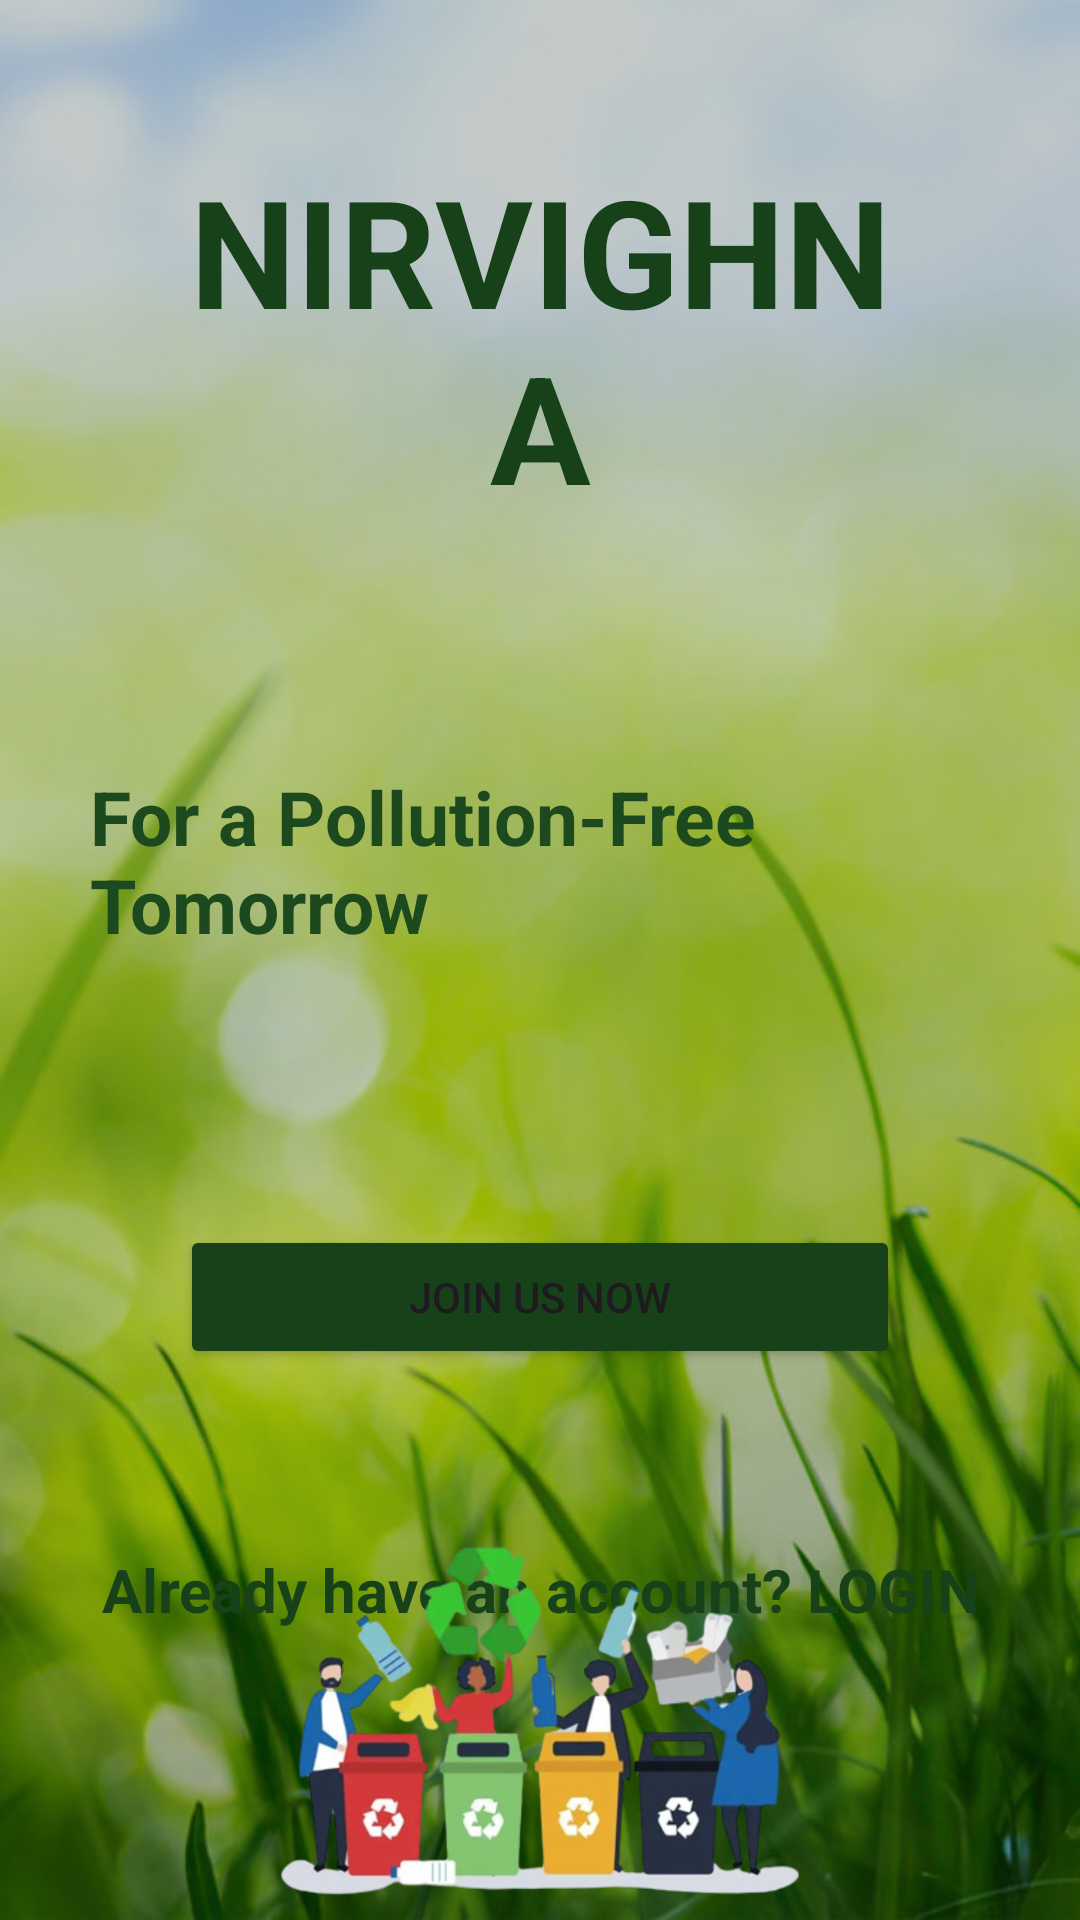

Here is an Android app screen rendered from its layout file. Give the layout XML and the strings, colors and styles it references.
<!-- AndroidManifest.xml: application theme Theme.Nirvigna -->
<!-- res/layout/activity_main.xml -->
<?xml version="1.0" encoding="utf-8"?>
<RelativeLayout xmlns:android="http://schemas.android.com/apk/res/android"
    xmlns:app="http://schemas.android.com/apk/res-auto"
    xmlns:tools="http://schemas.android.com/tools"
    android:id="@+id/main"
    android:layout_width="match_parent"
    android:layout_height="match_parent"
    android:background="@drawable/bg3"
    tools:context="MainActivity">

    <TextView
        android:id="@+id/title"
        android:layout_width="wrap_content"
        android:layout_height="wrap_content"
        android:layout_margin="50dp"
        android:gravity="center"
        android:text="NIRVIGHNA"
        android:textColor="#174219"
        android:textSize="50dp"
        android:textStyle="bold"

        />

    <TextView
        android:id="@+id/up"
        android:layout_width="match_parent"
        android:layout_height="wrap_content"
        android:text="For a Pollution-Free Tomorrow"
        android:textStyle="bold"
        android:textSize="25dp"
        android:layout_below="@id/title"
        android:layout_margin="30dp"
        android:textColor="#1C491E" />

    <Button
        android:id="@+id/join_button"
        android:layout_width="match_parent"
        android:layout_height="wrap_content"
        android:layout_margin="60dp"
        android:layout_below="@id/up"
        android:text="JOIN US NOW"
        android:backgroundTint="#174219" />

    <TextView
        android:id="@+id/login_text"
        android:layout_width="match_parent"
        android:layout_height="wrap_content"
        android:layout_below="@id/join_button"
        android:gravity="center_horizontal"
        android:textSize="20dp"
        android:textStyle="bold"
        android:textColor="#174219"
        android:text="Already have an account? LOGIN" />

    <ImageView
        android:layout_width="match_parent"
        android:layout_height="wrap_content"
        android:layout_below="@id/login_text"
        android:layout_marginTop="-36dp"
        android:src="@drawable/img_8" />
</RelativeLayout>
<!-- resources referenced by this layout -->
<resources>
  <!-- drawable bg3: jpg bitmap (drawable, 86935 bytes) -->
  <!-- drawable img_8: png bitmap (drawable, 287331 bytes) -->
  <style name="Theme.Nirvigna" parent="Base.Theme.Nirvigna" />
  <style name="Base.Theme.Nirvigna" parent="Theme.Material3.DayNight.NoActionBar">
          
          
      </style>
</resources>
